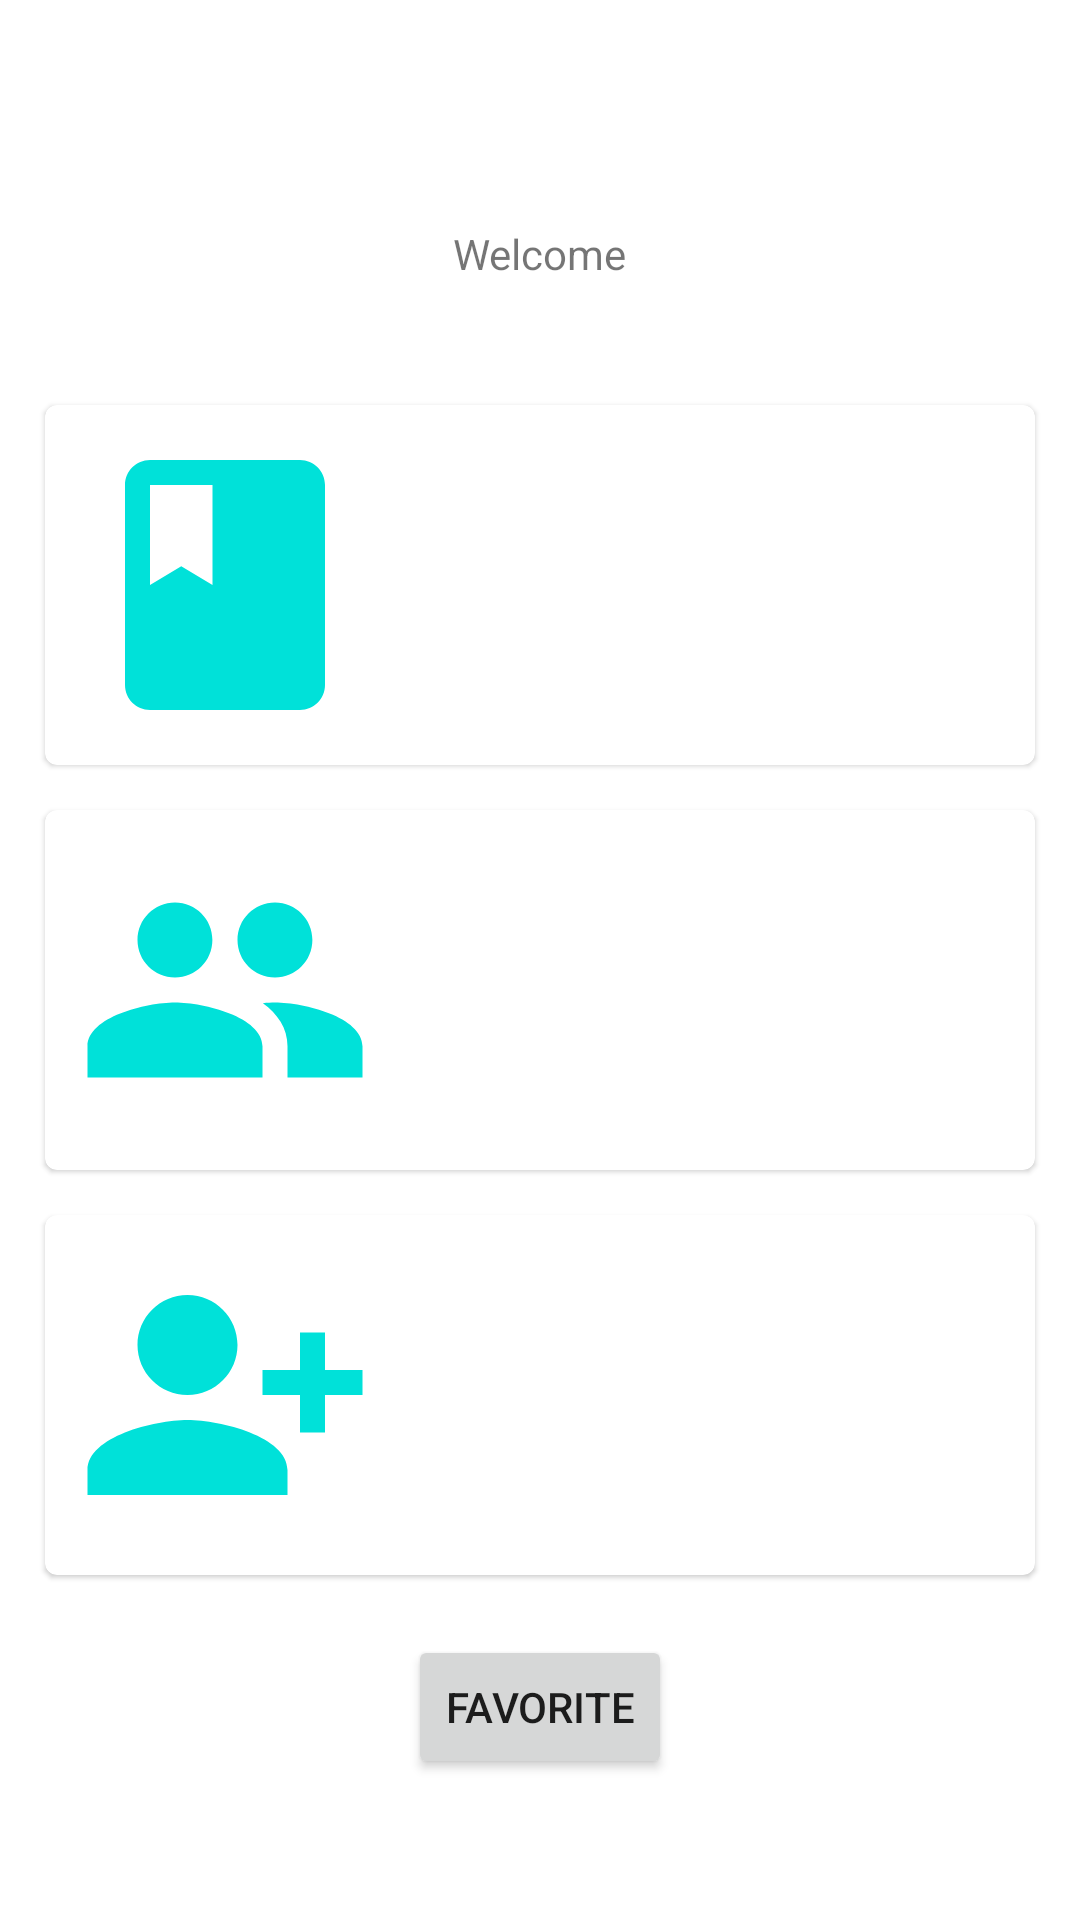

Here is an Android app screen rendered from its layout file. Give the layout XML and the strings, colors and styles it references.
<!-- AndroidManifest.xml: application theme Theme.GithubSearchAndroid -->
<!-- res/layout/fragment_user_info.xml -->
<?xml version="1.0" encoding="utf-8"?>
<androidx.constraintlayout.widget.ConstraintLayout xmlns:android="http://schemas.android.com/apk/res/android"
    xmlns:app="http://schemas.android.com/apk/res-auto"
    xmlns:tools="http://schemas.android.com/tools"
    android:layout_width="match_parent"
    android:layout_height="match_parent">


    <TextView
        android:id="@+id/userInfo_welcomeTextView"
        android:layout_width="wrap_content"
        android:layout_height="wrap_content"
        android:layout_marginStart="36dp"
        android:text="@string/tab_user_info_welcome"
        app:layout_constraintBottom_toBottomOf="@+id/userInfo_avatarImgView"
        app:layout_constraintStart_toEndOf="@+id/userInfo_avatarImgView"
        app:layout_constraintTop_toTopOf="@+id/userInfo_avatarImgView"
        app:layout_constraintVertical_bias="0.49" />

    <TextView
        android:id="@+id/userInfo_usernameTextView"
        android:layout_width="wrap_content"
        android:layout_height="wrap_content"
        android:layout_marginStart="5dp"
        app:layout_constraintStart_toEndOf="@+id/userInfo_welcomeTextView"
        app:layout_constraintTop_toTopOf="@+id/userInfo_welcomeTextView" />

    <ImageView
        android:id="@+id/userInfo_avatarImgView"
        android:layout_width="65dp"
        android:layout_height="70dp"
        android:layout_marginStart="50dp"
        android:layout_marginTop="50dp"
        android:contentDescription="@string/tab_user_info_user_avatarImg"
        app:layout_constraintStart_toStartOf="parent"
        app:layout_constraintTop_toTopOf="parent"
        tools:srcCompat="@tools:sample/avatars" />

    <androidx.constraintlayout.widget.Guideline
        android:id="@+id/guideline1"
        android:layout_width="wrap_content"
        android:layout_height="wrap_content"
        android:orientation="horizontal"
        app:layout_constraintGuide_begin="120dp" />

    <com.google.android.material.card.MaterialCardView
        android:id="@+id/materialCardView"
        android:layout_width="match_parent"
        android:layout_height="120dp"
        android:layout_margin="15dp"
        android:elevation="10dp"
        app:layout_constraintEnd_toEndOf="parent"
        app:layout_constraintStart_toStartOf="parent"
        app:layout_constraintTop_toTopOf="@+id/guideline1">

        <androidx.constraintlayout.widget.ConstraintLayout
            android:layout_width="match_parent"
            android:layout_height="match_parent">

            <ImageView
                android:id="@+id/userInfo_imgView"
                android:layout_width="wrap_content"
                android:layout_height="wrap_content"
                android:layout_marginStart="10dp"
                app:layout_constraintBottom_toBottomOf="parent"
                app:layout_constraintStart_toStartOf="parent"
                app:layout_constraintTop_toTopOf="parent"
                app:srcCompat="@drawable/ic_repo_book"
                android:contentDescription="@string/tab_user_info_user_number_of_reposImg" />

            <TextView
                android:id="@+id/number_of_repos_textView"
                android:layout_width="wrap_content"
                android:layout_height="wrap_content"
                app:layout_constraintBottom_toBottomOf="parent"
                app:layout_constraintEnd_toEndOf="parent"
                app:layout_constraintStart_toEndOf="@+id/userInfo_imgView"
                app:layout_constraintTop_toTopOf="parent" />

        </androidx.constraintlayout.widget.ConstraintLayout>

    </com.google.android.material.card.MaterialCardView>

    <com.google.android.material.card.MaterialCardView
        android:id="@+id/materialCardView2"
        android:layout_width="match_parent"
        android:layout_height="120dp"
        android:layout_margin="15dp"
        android:elevation="10dp"
        app:layout_constraintEnd_toEndOf="parent"
        app:layout_constraintStart_toStartOf="parent"
        app:layout_constraintTop_toBottomOf="@+id/materialCardView">

        <androidx.constraintlayout.widget.ConstraintLayout
            android:layout_width="match_parent"
            android:layout_height="match_parent">


            <ImageView
                android:id="@+id/userInfo_imgView1"
                android:layout_width="wrap_content"
                android:layout_height="wrap_content"
                android:layout_marginStart="10dp"
                android:contentDescription="@string/tab_user_info_user_number_of_followersImg"
                app:layout_constraintBottom_toBottomOf="parent"
                app:layout_constraintStart_toStartOf="parent"
                app:layout_constraintTop_toTopOf="parent"
                app:srcCompat="@drawable/ic_repo_followers" />

            <TextView
                android:id="@+id/number_of_followers_textView"
                android:layout_width="wrap_content"
                android:layout_height="wrap_content"
                app:layout_constraintBottom_toBottomOf="parent"
                app:layout_constraintEnd_toEndOf="parent"
                app:layout_constraintStart_toEndOf="@+id/userInfo_imgView1"
                app:layout_constraintTop_toTopOf="parent" />
        </androidx.constraintlayout.widget.ConstraintLayout>


    </com.google.android.material.card.MaterialCardView>

    <com.google.android.material.card.MaterialCardView
        android:id="@+id/materialCardView3"
        android:layout_width="match_parent"
        android:layout_height="120dp"
        android:layout_margin="15dp"
        android:elevation="10dp"
        app:layout_constraintEnd_toEndOf="parent"
        app:layout_constraintStart_toStartOf="parent"
        app:layout_constraintTop_toBottomOf="@+id/materialCardView2">

        <androidx.constraintlayout.widget.ConstraintLayout
            android:layout_width="match_parent"
            android:layout_height="match_parent">


            <ImageView
                android:id="@+id/userInfo_imgView2"
                android:layout_width="wrap_content"
                android:layout_height="wrap_content"
                android:layout_marginStart="10dp"
                android:contentDescription="@string/tab_user_info_user_followingImg"
                app:layout_constraintBottom_toBottomOf="parent"
                app:layout_constraintStart_toStartOf="parent"
                app:layout_constraintTop_toTopOf="parent"
                app:srcCompat="@drawable/ic_repos_following" />

            <TextView
                android:id="@+id/number_of_following_textView"
                android:layout_width="wrap_content"
                android:layout_height="wrap_content"
                app:layout_constraintBottom_toBottomOf="parent"
                app:layout_constraintEnd_toEndOf="parent"
                app:layout_constraintStart_toEndOf="@+id/userInfo_imgView2"
                app:layout_constraintTop_toTopOf="parent" />

        </androidx.constraintlayout.widget.ConstraintLayout>

    </com.google.android.material.card.MaterialCardView>

    <Button
        android:id="@+id/switchButton"
        android:layout_width="wrap_content"
        android:layout_height="wrap_content"
        android:layout_marginTop="20dp"
        android:text="@string/tab_user_info_favorite"
        app:layout_constraintEnd_toEndOf="parent"
        app:layout_constraintStart_toStartOf="parent"
        app:layout_constraintTop_toBottomOf="@+id/materialCardView3" />


</androidx.constraintlayout.widget.ConstraintLayout>
<!-- resources referenced by this layout -->
<resources>
  <!-- drawable ic_repo_book (drawable) -->
  <vector android:height="100dp" android:tint="#00E1D9"
      android:viewportHeight="24" android:viewportWidth="24"
      android:width="100dp" xmlns:android="http://schemas.android.com/apk/res/android">
      <path android:fillColor="@android:color/white" android:pathData="M18,2H6c-1.1,0 -2,0.9 -2,2v16c0,1.1 0.9,2 2,2h12c1.1,0 2,-0.9 2,-2V4c0,-1.1 -0.9,-2 -2,-2zM6,4h5v8l-2.5,-1.5L6,12V4z"/>
  </vector>
  <!-- drawable ic_repo_followers (drawable) -->
  <vector android:height="100dp" android:tint="#00E1D9"
      android:viewportHeight="24" android:viewportWidth="24"
      android:width="100dp" xmlns:android="http://schemas.android.com/apk/res/android">
      <path android:fillColor="@android:color/white" android:pathData="M16,11c1.66,0 2.99,-1.34 2.99,-3S17.66,5 16,5c-1.66,0 -3,1.34 -3,3s1.34,3 3,3zM8,11c1.66,0 2.99,-1.34 2.99,-3S9.66,5 8,5C6.34,5 5,6.34 5,8s1.34,3 3,3zM8,13c-2.33,0 -7,1.17 -7,3.5L1,19h14v-2.5c0,-2.33 -4.67,-3.5 -7,-3.5zM16,13c-0.29,0 -0.62,0.02 -0.97,0.05 1.16,0.84 1.97,1.97 1.97,3.45L17,19h6v-2.5c0,-2.33 -4.67,-3.5 -7,-3.5z"/>
  </vector>
  <!-- drawable ic_repos_following (drawable) -->
  <vector android:height="100dp" android:tint="#00E1D9"
      android:viewportHeight="24" android:viewportWidth="24"
      android:width="100dp" xmlns:android="http://schemas.android.com/apk/res/android">
      <path android:fillColor="@android:color/white" android:pathData="M13,8c0,-2.21 -1.79,-4 -4,-4S5,5.79 5,8s1.79,4 4,4S13,10.21 13,8zM15,10v2h3v3h2v-3h3v-2h-3V7h-2v3H15zM1,18v2h16v-2c0,-2.66 -5.33,-4 -8,-4S1,15.34 1,18z"/>
  </vector>
  <string name="tab_user_info_favorite">Favorite</string>
  <string name="tab_user_info_user_avatarImg">User Avatar</string>
  <string name="tab_user_info_user_followingImg">Following number</string>
  <string name="tab_user_info_user_number_of_followersImg">Number of followers</string>
  <string name="tab_user_info_user_number_of_reposImg">Number of repos</string>
  <string name="tab_user_info_welcome">Welcome</string>
  <style name="Theme.GithubSearchAndroid" parent="Theme.MaterialComponents.DayNight.NoActionBar">
          
          <item name="colorPrimary">@color/purple_500</item>
          <item name="colorPrimaryVariant">@color/purple_700</item>
          <item name="colorOnPrimary">@color/white</item>
          
          <item name="colorSecondary">@color/teal_200</item>
          <item name="colorSecondaryVariant">@color/teal_700</item>
          <item name="colorOnSecondary">@color/black</item>
          
          <item name="android:statusBarColor" tools:targetApi="l">?attr/colorPrimaryVariant</item>
          
      </style>
  <!-- not gathered from this repository: default colours our renderer supplied (Android Studio template values) -->
  <color name="purple_500">#FF6200EE</color>
  <color name="purple_700">#FF3700B3</color>
  <color name="teal_200">#FF03DAC5</color>
  <color name="teal_700">#FF018786</color>
  <color name="black">#FF000000</color>
  <color name="white">#FFFFFFFF</color>
</resources>
